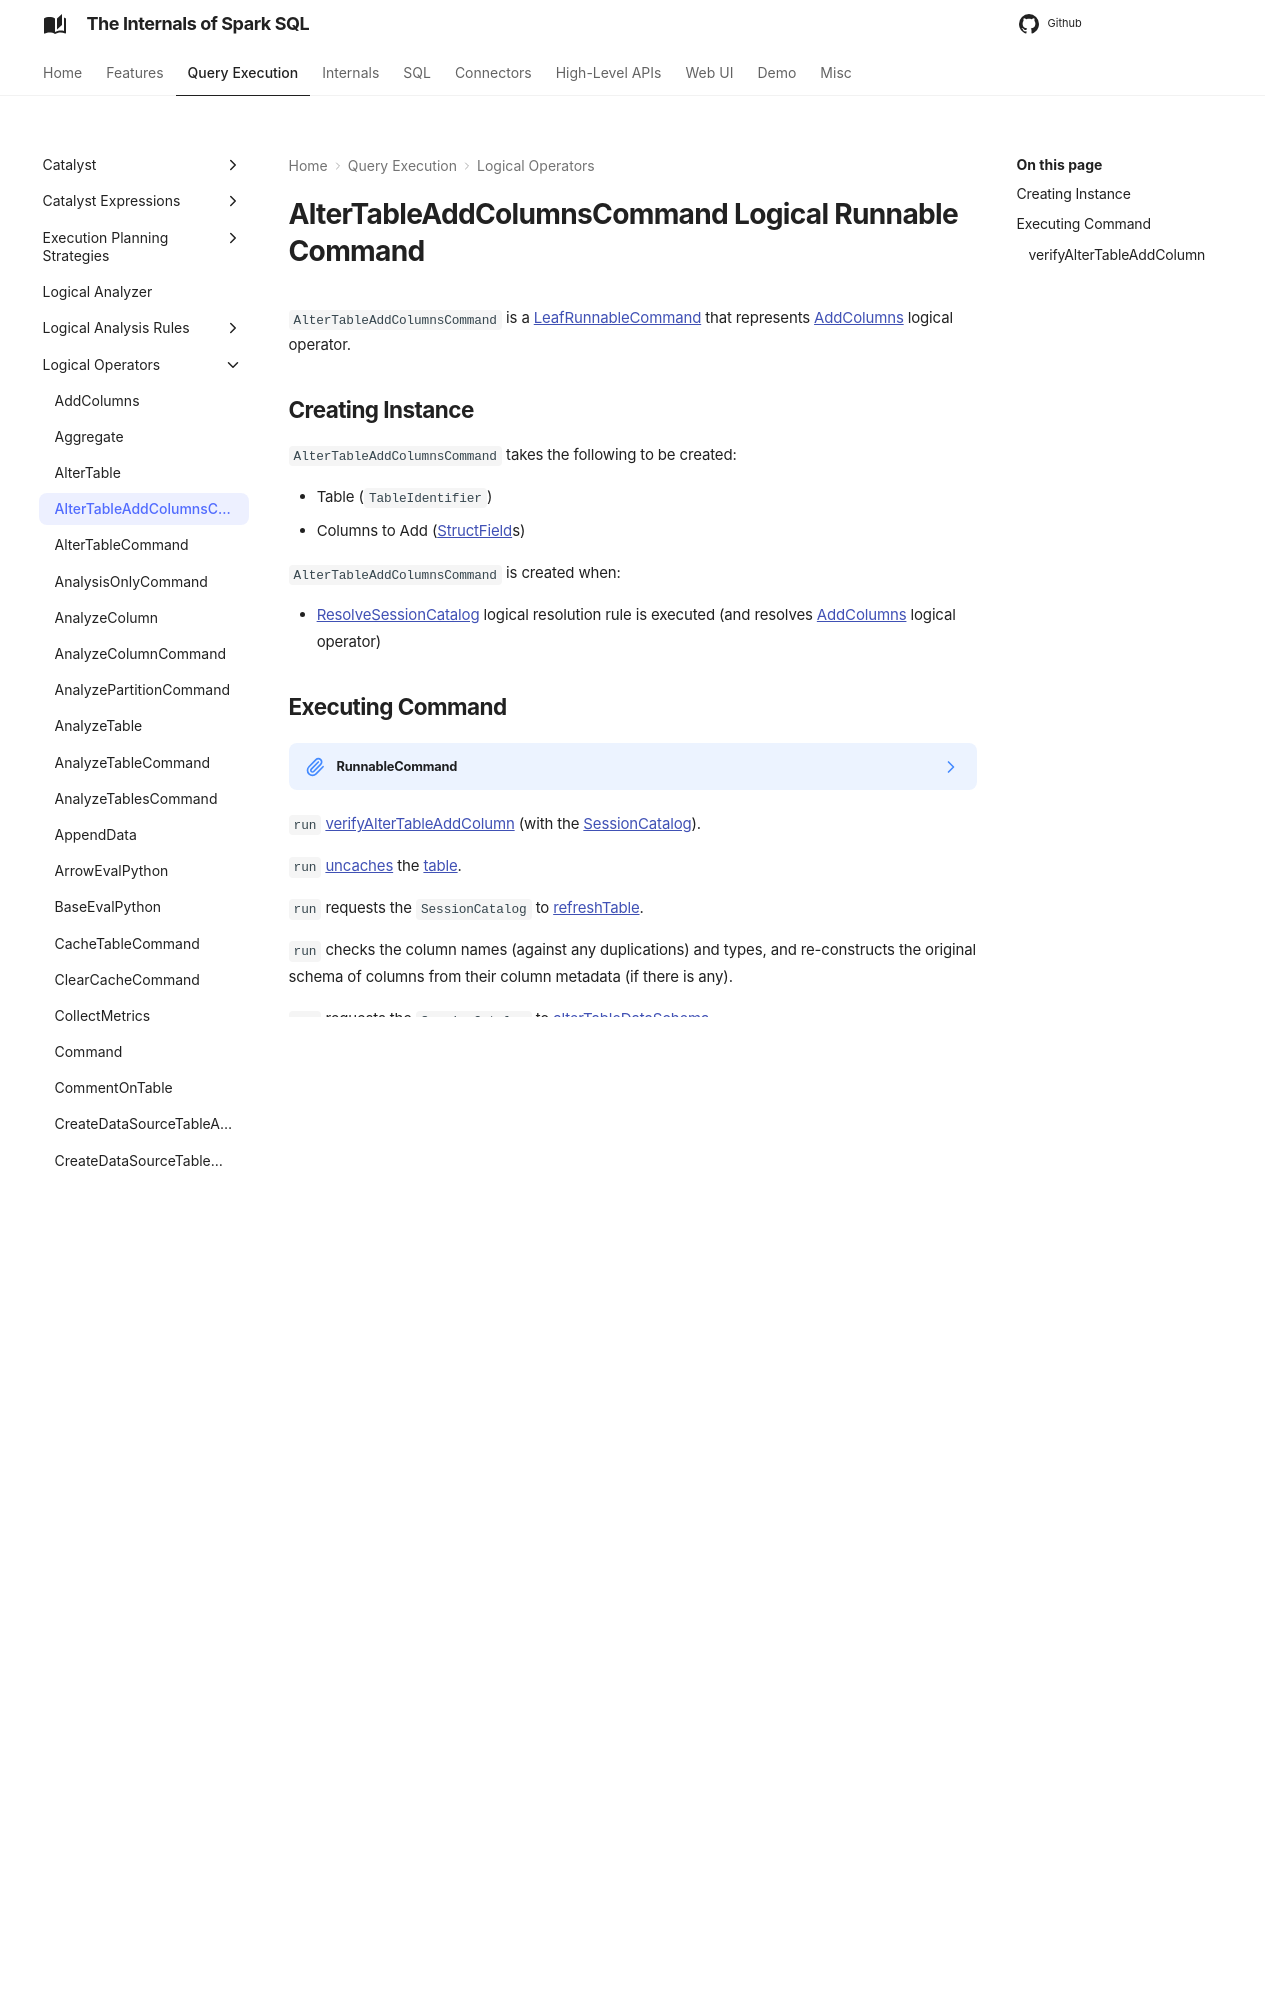

repository: japila-books/spark-sql-internals · page: logical-operators/AlterTableAddColumnsCommand/index.html · generator: mkdocs

---
title: AlterTableAddColumnsCommand
---

# AlterTableAddColumnsCommand Logical Runnable Command

`AlterTableAddColumnsCommand` is a [LeafRunnableCommand](LeafRunnableCommand.md) that represents [AddColumns](AddColumns.md) logical operator.

## Creating Instance

`AlterTableAddColumnsCommand` takes the following to be created:

* <span id="table"> Table (`TableIdentifier`)
* <span id="colsToAdd"> Columns to Add ([StructField](../types/StructField.md)s)

`AlterTableAddColumnsCommand` is created when:

* [ResolveSessionCatalog](../logical-analysis-rules/ResolveSessionCatalog.md) logical resolution rule is executed (and resolves [AddColumns](AddColumns.md) logical operator)
